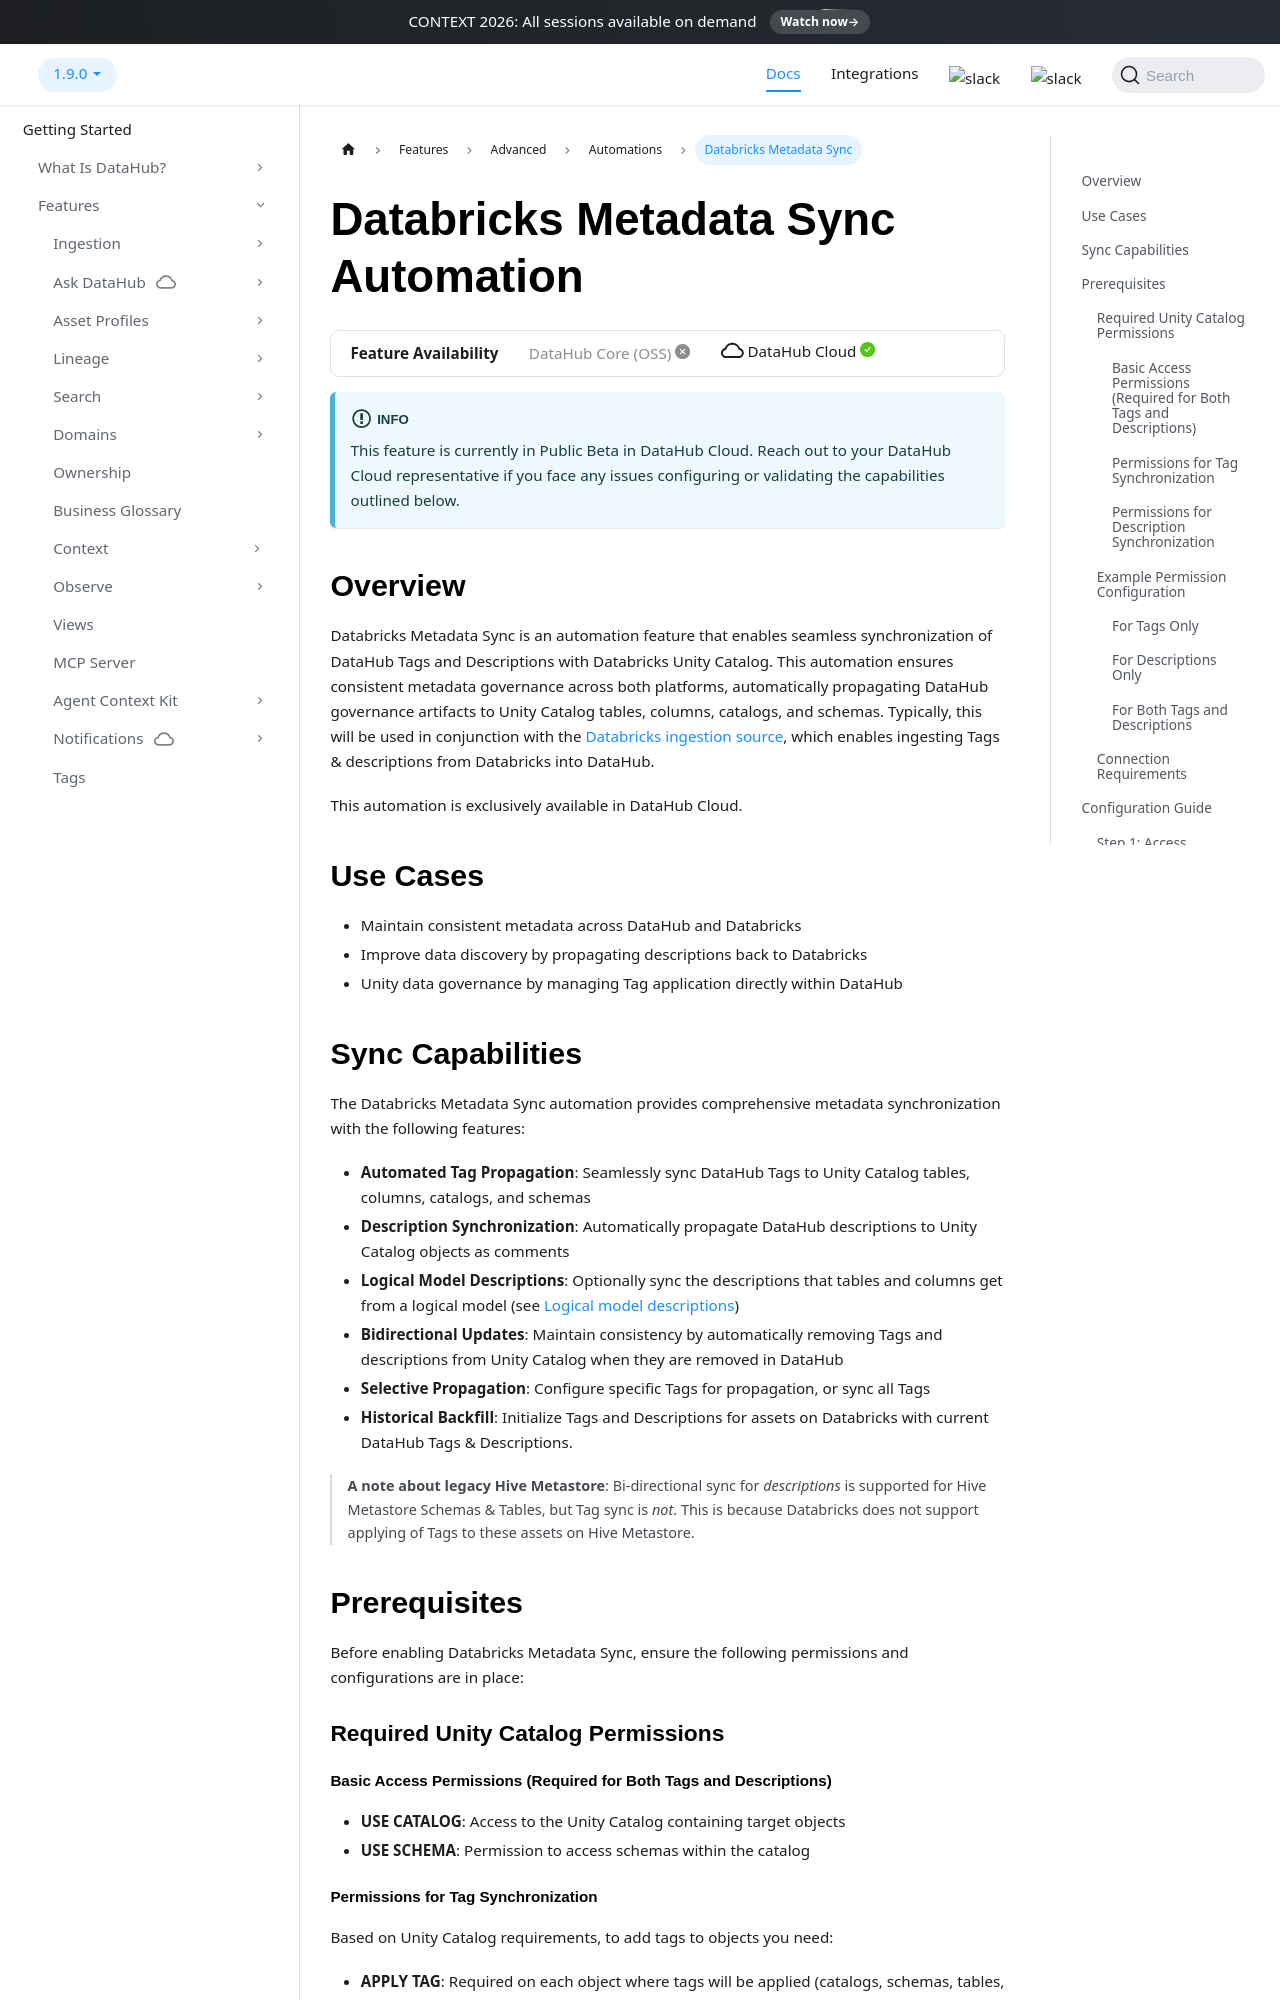

repository: datahub-project/datahub · page: docs/automations/databricks-metadata-sync/index.html · generator: docusaurus

---
description: "Sync DataHub tags, terms, owners, and descriptions to Databricks Unity Catalog using DataHub Cloud's Databricks metadata sync automation."
---

import FeatureAvailability from '@site/src/components/FeatureAvailability';

# Databricks Metadata Sync Automation

<FeatureAvailability saasOnly />

:::info

This feature is currently in Public Beta in DataHub Cloud. Reach out to your DataHub Cloud representative if you face any issues configuring or validating the capabilities outlined below.

:::

## Overview

Databricks Metadata Sync is an automation feature that enables seamless synchronization of DataHub Tags and Descriptions with Databricks Unity Catalog. This automation ensures consistent metadata governance across both platforms, automatically propagating DataHub governance artifacts to Unity Catalog tables, columns, catalogs, and schemas. Typically, this will be used in conjunction with the [Databricks ingestion source](https://docs.datahub.com/docs/generated/ingestion/sources/databricks), which enables ingesting Tags & descriptions from Databricks into DataHub.

This automation is exclusively available in DataHub Cloud.

## Use Cases

- Maintain consistent metadata across DataHub and Databricks
- Improve data discovery by propagating descriptions back to Databricks
- Unity data governance by managing Tag application directly within DataHub

## Sync Capabilities

The Databricks Metadata Sync automation provides comprehensive metadata synchronization with the following features:

- **Automated Tag Propagation**: Seamlessly sync DataHub Tags to Unity Catalog tables, columns, catalogs, and schemas
- **Description Synchronization**: Automatically propagate DataHub descriptions to Unity Catalog objects as comments
- **Logical Model Descriptions**: Optionally sync the descriptions that tables and columns get from a logical model (see [Logical model descriptions](#logical-model-descriptions))
- **Bidirectional Updates**: Maintain consistency by automatically removing Tags and descriptions from Unity Catalog when they are removed in DataHub
- **Selective Propagation**: Configure specific Tags for propagation, or sync all Tags
- **Historical Backfill**: Initialize Tags and Descriptions for assets on Databricks with current DataHub Tags & Descriptions.

> **A note about legacy Hive Metastore**: Bi-directional sync for _descriptions_ is supported for Hive Metastore Schemas & Tables, but Tag sync is _not_. This is because Databricks does not support applying of Tags to these assets on Hive Metastore.

## Prerequisites

Before enabling Databricks Metadata Sync, ensure the following permissions and configurations are in place:

### Required Unity Catalog Permissions

#### Basic Access Permissions (Required for Both Tags and Descriptions)

- **USE CATALOG**: Access to the Unity Catalog containing target objects
- **USE SCHEMA**: Permission to access schemas within the catalog
